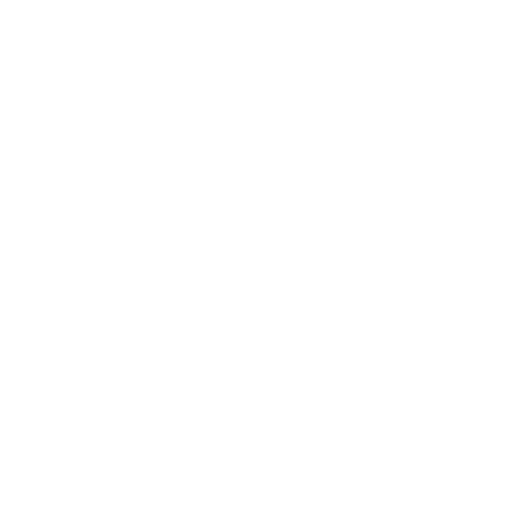
t = 0.00 s
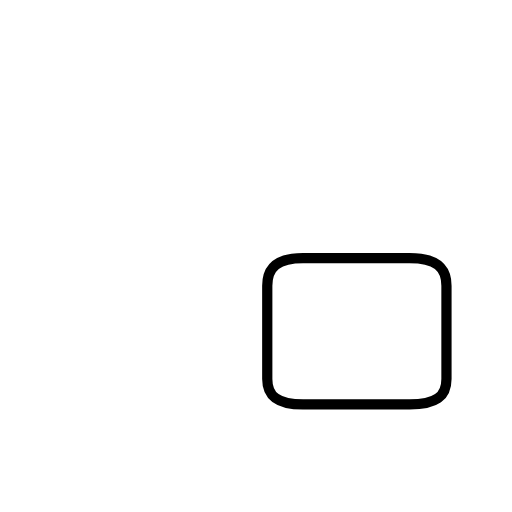
t = 1.78 s
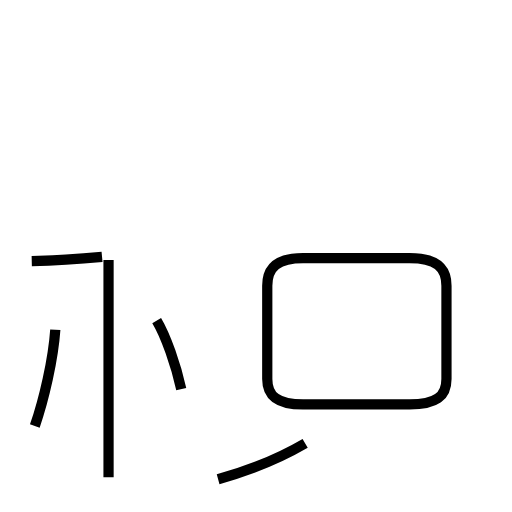
t = 3.40 s
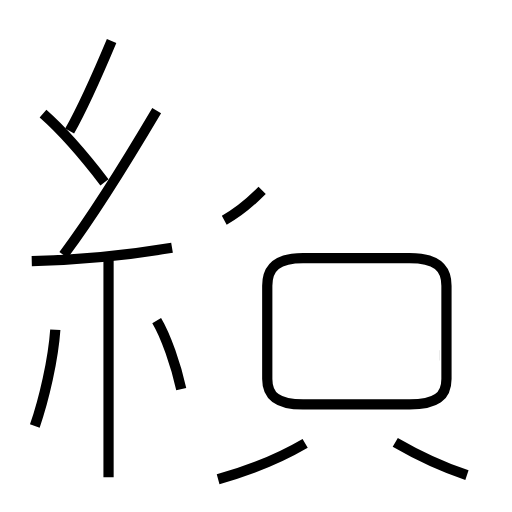
t = 5.04 s
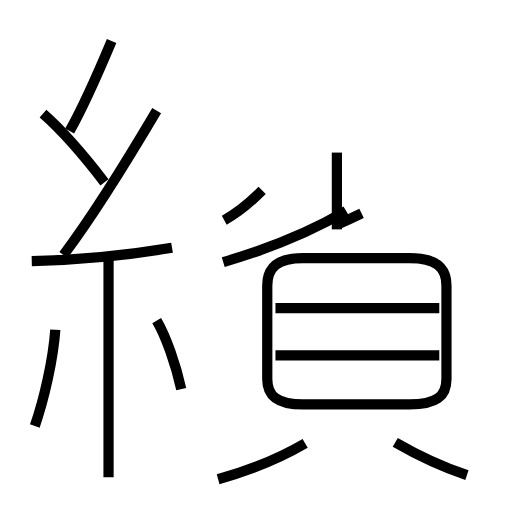
t = 6.70 s
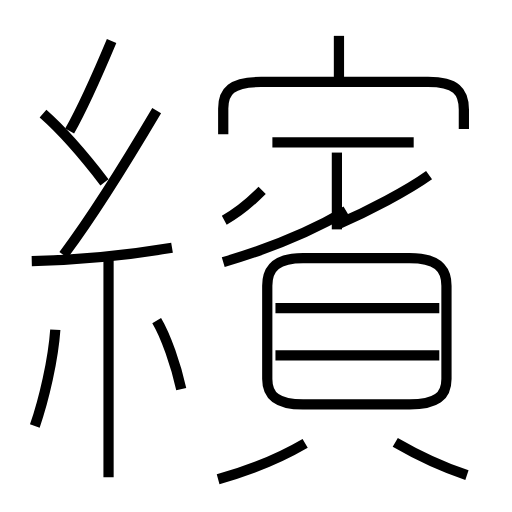
t = 8.40 s

The animated SVG that drew these frames (rendered in a browser with its animation timeline set to each time). Animation: 19 SMIL elements (animate=19); one cycle of 8.40 s.

<?xml version='1.0' encoding='utf-8'?>
<svg viewBox="0.0 -6.0 50.0 50.0" version="1.1" xmlns="http://www.w3.org/2000/svg"><rect x="-1000" y="-1000" width="2000" height="2000" stroke="white" fill="white" /><g style="fill:none;stroke:#000000;stroke-width:1"><path d="M 29.6 -4.5 L 40.0 -4.5 C 42.6 -4.5 43.6 -5.3 43.6 -7.0 L 43.6 -16.1 C 43.6 -17.9 42.6 -18.8 40.0 -18.8 L 29.6 -18.8 C 27.1 -18.8 26.1 -17.9 26.1 -16.1 L 26.1 -7.0 C 26.1 -5.3 27.1 -4.5 29.6 -4.5 Z " transform="translate(0.0 38.0)" stroke-dasharray="59.230373333399235" stroke-dashoffset="59.230373333399235"><animate attributeName="stroke-dashoffset" from="59.230373333399235" to="0" dur="1.776911200001977s" begin="0s; anim_end.end" fill="freeze" id="anim0" /></path><path d="M 3.4 -2.4 C 4.3 -5.0 5.2 -8.9 5.4 -11.8 " transform="translate(0.0 38.0)" stroke-dasharray="9.633415750879484" stroke-dashoffset="9.633415750879484"><animate attributeName="stroke-dashoffset" from="9.633415750879484" to="0" dur="0.2890024725263845s" begin="anim0.end" fill="freeze" id="anim1" /></path><path d="M 21.3 2.8 C 24.2 2.0 27.4 0.7 29.8 -0.7 " transform="translate(0.0 38.0)" stroke-dasharray="9.215636708753426" stroke-dashoffset="9.215636708753426"><animate attributeName="stroke-dashoffset" from="9.215636708753426" to="0" dur="0.27646910126260277s" begin="anim1.end" fill="freeze" id="anim2" /></path><path d="M 10.6 2.6 L 10.6 -18.6 " transform="translate(0.0 38.0)" stroke-dasharray="21.200000000000003" stroke-dashoffset="21.200000000000003"><animate attributeName="stroke-dashoffset" from="21.200000000000003" to="0" dur="0.636s" begin="anim2.end" fill="freeze" id="anim3" /></path><path d="M 17.7 -6.0 C 17.2 -8.3 16.2 -11.2 15.3 -12.7 " transform="translate(0.0 38.0)" stroke-dasharray="7.140770486985998" stroke-dashoffset="7.140770486985998"><animate attributeName="stroke-dashoffset" from="7.140770486985998" to="0" dur="0.21422311460957993s" begin="anim3.end" fill="freeze" id="anim4" /></path><path d="M 3.1 -18.5 C 7.5 -18.6 12.6 -19.1 16.8 -19.8 " transform="translate(0.0 38.0)" stroke-dasharray="13.772136301264252" stroke-dashoffset="13.772136301264252"><animate attributeName="stroke-dashoffset" from="13.772136301264252" to="0" dur="0.41316408903792756s" begin="anim4.end" fill="freeze" id="anim5" /></path><path d="M 10.2 -26.2 C 7.9 -29.2 5.8 -31.5 4.2 -32.9 " transform="translate(0.0 38.0)" stroke-dasharray="9.006873305252054" stroke-dashoffset="9.006873305252054"><animate attributeName="stroke-dashoffset" from="9.006873305252054" to="0" dur="0.2702061991575616s" begin="anim5.end" fill="freeze" id="anim6" /></path><path d="M 6.2 -19.1 C 9.2 -23.1 12.7 -28.8 15.3 -33.2 " transform="translate(0.0 38.0)" stroke-dasharray="16.788987405348646" stroke-dashoffset="16.788987405348646"><animate attributeName="stroke-dashoffset" from="16.788987405348646" to="0" dur="0.5036696221604594s" begin="anim6.end" fill="freeze" id="anim7" /></path><path d="M 45.6 2.4 C 43.2 1.6 40.5 0.3 38.6 -0.8 " transform="translate(0.0 38.0)" stroke-dasharray="7.7084562654591595" stroke-dashoffset="7.7084562654591595"><animate attributeName="stroke-dashoffset" from="7.7084562654591595" to="0" dur="0.23125368796377477s" begin="anim7.end" fill="freeze" id="anim8" /></path><path d="M 21.9 -22.5 C 23.2 -23.2 24.6 -24.4 25.6 -25.4 " transform="translate(0.0 38.0)" stroke-dasharray="4.715982366780425" stroke-dashoffset="4.715982366780425"><animate attributeName="stroke-dashoffset" from="4.715982366780425" to="0" dur="0.14147947100341274s" begin="anim8.end" fill="freeze" id="anim9" /></path><path d="M 6.8 -31.2 C 8.2 -33.7 9.6 -36.9 10.9 -40.0 " transform="translate(0.0 38.0)" stroke-dasharray="9.713137901318708" stroke-dashoffset="9.713137901318708"><animate attributeName="stroke-dashoffset" from="9.713137901318708" to="0" dur="0.29139413703956124s" begin="anim9.end" fill="freeze" id="anim10" /></path><path d="M 42.9 -9.3 L 26.9 -9.3 " transform="translate(0.0 38.0)" stroke-dasharray="16.0" stroke-dashoffset="16.0"><animate attributeName="stroke-dashoffset" from="16.0" to="0" dur="0.48s" begin="anim10.end" fill="freeze" id="anim11" /></path><path d="M 21.8 -18.4 C 25.9 -19.6 30.4 -21.4 33.8 -23.4 " transform="translate(0.0 38.0)" stroke-dasharray="13.030133807353495" stroke-dashoffset="13.030133807353495"><animate attributeName="stroke-dashoffset" from="13.030133807353495" to="0" dur="0.39090401422060483s" begin="anim11.end" fill="freeze" id="anim12" /></path><path d="M 42.9 -13.9 L 26.9 -13.9 " transform="translate(0.0 38.0)" stroke-dasharray="16.0" stroke-dashoffset="16.0"><animate attributeName="stroke-dashoffset" from="16.0" to="0" dur="0.48s" begin="anim12.end" fill="freeze" id="anim13" /></path><path d="M 32.9 -21.6 L 32.9 -29.1 " transform="translate(0.0 38.0)" stroke-dasharray="7.5" stroke-dashoffset="7.5"><animate attributeName="stroke-dashoffset" from="7.5" to="0" dur="0.22499999999999998s" begin="anim13.end" fill="freeze" id="anim14" /></path><path d="M 33.0 -22.1 C 36.0 -23.4 39.8 -25.4 41.9 -26.9 " transform="translate(0.0 38.0)" stroke-dasharray="10.126433682051152" stroke-dashoffset="10.126433682051152"><animate attributeName="stroke-dashoffset" from="10.126433682051152" to="0" dur="0.30379301046153456s" begin="anim14.end" fill="freeze" id="anim15" /></path><path d="M 40.4 -30.1 L 26.6 -30.1 " transform="translate(0.0 38.0)" stroke-dasharray="13.799999999999997" stroke-dashoffset="13.799999999999997"><animate attributeName="stroke-dashoffset" from="13.799999999999997" to="0" dur="0.4139999999999999s" begin="anim15.end" fill="freeze" id="anim16" /></path><path d="M 45.3 -31.4 L 45.3 -33.3 C 45.3 -35.1 44.5 -36.0 41.8 -36.0 L 25.5 -36.0 C 22.6 -36.0 21.8 -35.1 21.8 -33.4 L 21.8 -30.9 " transform="translate(0.0 38.0)" stroke-dasharray="31.052734571466054" stroke-dashoffset="31.052734571466054"><animate attributeName="stroke-dashoffset" from="31.052734571466054" to="0" dur="0.9315820371439816s" begin="anim16.end" fill="freeze" id="anim17" /></path><path d="M 33.1 -36.0 L 33.1 -40.5" transform="translate(0.0 38.0)" stroke-dasharray="4.5" stroke-dashoffset="4.5"><animate attributeName="stroke-dashoffset" from="4.5" to="0" dur="0.135s" begin="anim17.end" fill="freeze" id="anim_end" /></path></g></svg>
